Run: headless pygame with SDL's dummy video driver; simulated clock (each Clock.tick advances the game by its frame time, no real sleeping); random seed 0; keys injected as events and as key.get_pressed() state; no mouse input.
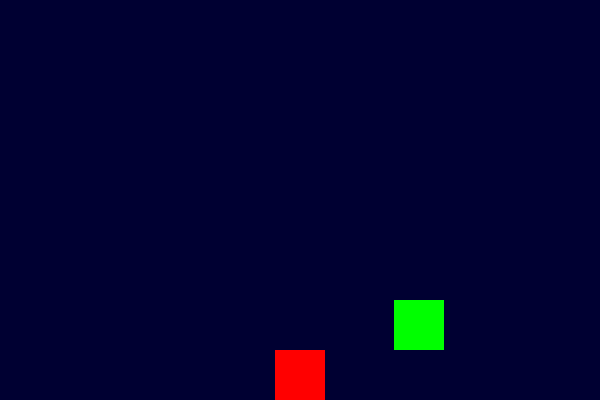
Frame 1 of 4 · flips 1–60 · no input
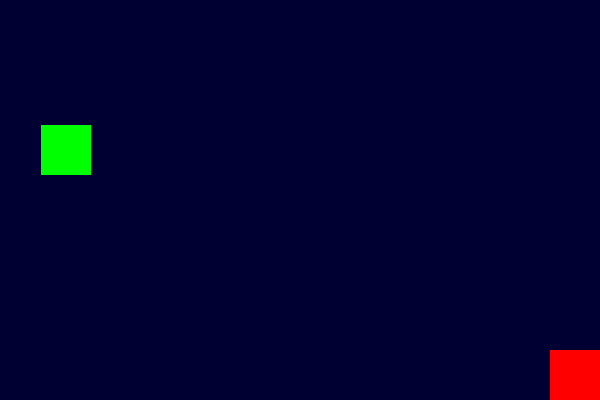
Frame 2 of 4 · flips 61–180 · tapped SPACE, RETURN · held RIGHT (→), D
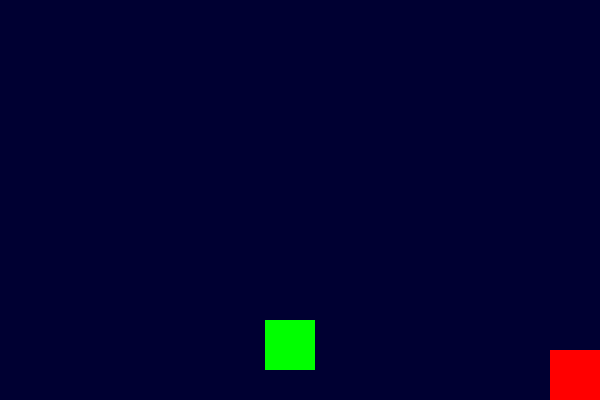
Frame 3 of 4 · flips 181–300 · held DOWN (↓), S
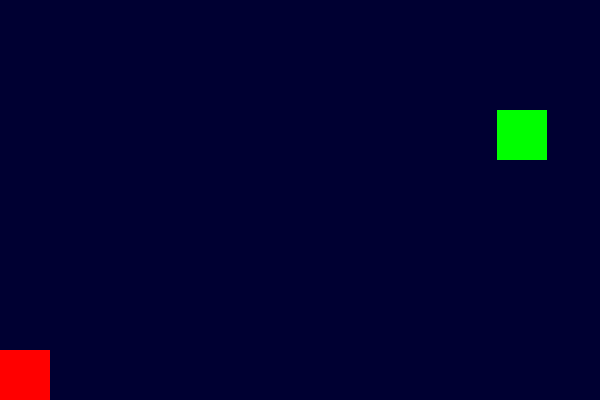
Frame 4 of 4 · flips 301–420 · held LEFT (←), A, UP (↑), W

The pygame program that drew these frames:

# lesson 5 : collision detection
import pygame
import random

pygame.init()
screen = pygame.display.set_mode((600, 400))
pygame.display.set_caption("Collision Detection")

clock = pygame.time.Clock()

# 玩家
player_rect = pygame.Rect(275, 350, 50, 50)

# 障碍物
enemy_rect = pygame.Rect(random.randint(0, 550), 0, 50, 50)
enemy_speed = 5

running = True
while running:
    clock.tick(60)
    screen.fill((0, 0, 50))

    # 玩家移动
    keys = pygame.key.get_pressed()
    if keys[pygame.K_LEFT] and player_rect.x > 0:
        player_rect.x -= 5
    if keys[pygame.K_RIGHT] and player_rect.x < 550:
        player_rect.x += 5

    # 敌人下落
    enemy_rect.y += enemy_speed
    if enemy_rect.y > 400:
        enemy_rect.y = 0
        enemy_rect.x = random.randint(0, 550)

    # 碰撞检测
    if player_rect.colliderect(enemy_rect):
        print("碰撞了！")
        enemy_rect.y = 0
        enemy_rect.x = random.randint(0, 550)

    # 绘制角色和敌人
    pygame.draw.rect(screen, (255, 0, 0), player_rect)
    pygame.draw.rect(screen, (0, 255, 0), enemy_rect)

    pygame.display.update()

    for event in pygame.event.get():
        if event.type == pygame.QUIT:
            running = False

pygame.quit()
